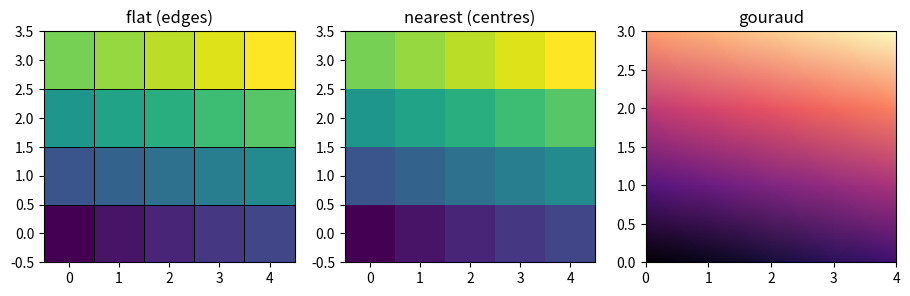

Write the Python code that produced this figure.
# pcolormesh with cell edges vs centres: shading 'flat', 'nearest' and 'gouraud'.
import numpy as np
import matplotlib.pyplot as plt

x = np.arange(0, 6)
y = np.arange(0, 4)
z = np.arange(20).reshape(4, 5).astype(float)
xe = np.arange(0, 6) - 0.5
ye = np.arange(0, 5) - 0.5
fig, axs = plt.subplots(1, 3, figsize=(11, 3))
axs[0].pcolormesh(xe, ye, z, shading="flat", edgecolors="k", linewidth=0.5)
axs[0].set_title("flat (edges)")
axs[1].pcolormesh(x[:5], y, z, shading="nearest")
axs[1].set_title("nearest (centres)")
axs[2].pcolormesh(x[:5], y, z, shading="gouraud", cmap="magma")
axs[2].set_title("gouraud")
for ax in axs:
    print([round(v, 2) for v in ax.get_xlim()])
fig.savefig("shading.png")
